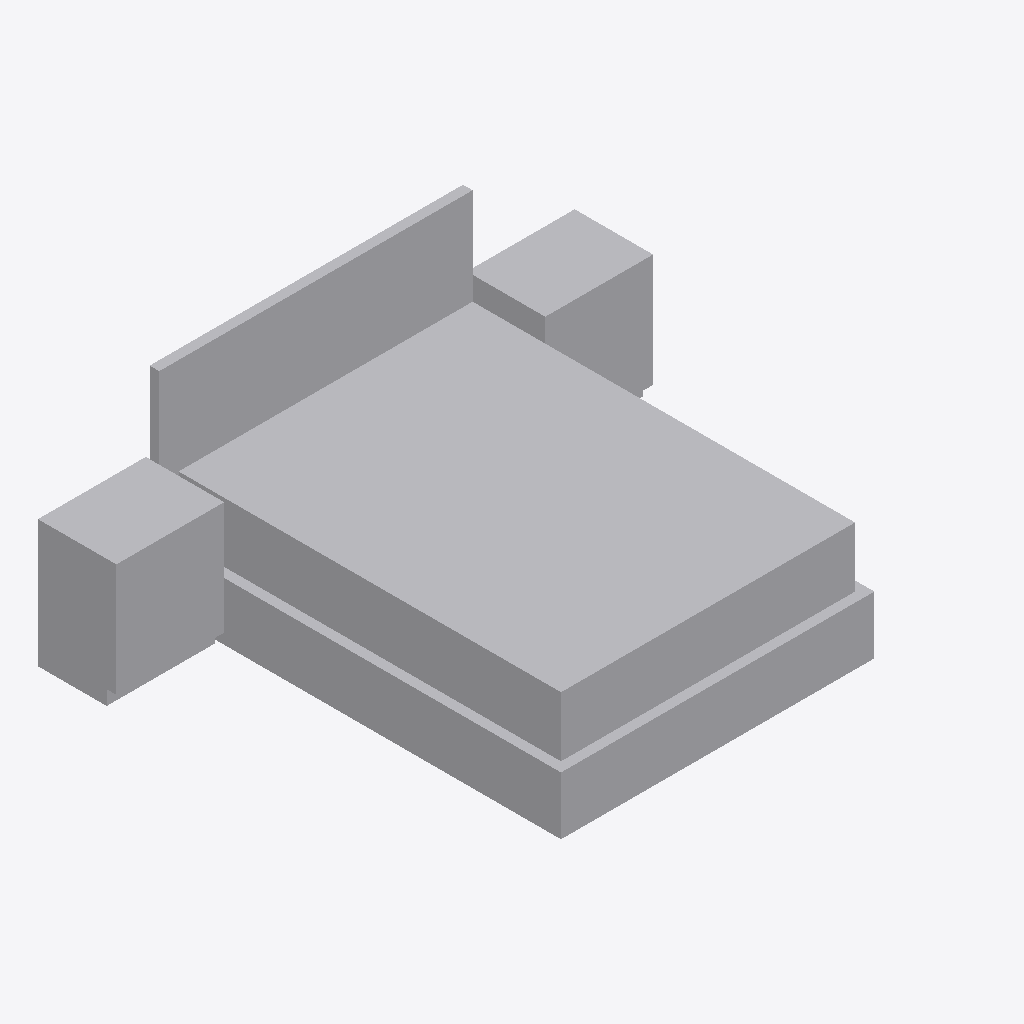
Isometric view of an IFC building model (IFC-SPF (STEP), schema IFC4, length unit metre), seen from the south-west, elements coloured by IFC class: 3 other elements (light grey).
Extent 2.8 m × 2.1 m × 1.1 m (x, y, z). Storeys (1): Level 1 at 0.00 m. Elements (3): 3 IfcFurniture.

HEADER;
FILE_DESCRIPTION(('ViewDefinition [CoordinationView]'),'2;1');
FILE_NAME('','2026-11-06T12:36:01',(''),(''),'IfcOpenShell 0.8.0','IfcOpenShell 0.8.0','');
FILE_SCHEMA(('IFC4'));
ENDSEC;
DATA;
#9=IFCPROJECT('2RX5aRwhD2TQqvx_AONCnX',$,'Project',$,$,$,$,(#8),#5);
#10=IFCSITE('05WuCaqLDEfuZWLEkgvQhZ',$,'Site',$,$,$,$,$,.ELEMENT.,$,$,$,$,$);
#12=IFCBUILDING('0qvnmlPg5A0us5cI7PWpvw',$,'Building',$,$,$,$,$,.ELEMENT.,$,$,$);
#16=IFCBUILDINGSTOREY('1s6aSNPZb1kucrxku3mKhh',$,'Level 1',$,$,#24,$,$,.ELEMENT.,0.0);
#19=IFCFURNITURE('2KFpG8YG5F0fNqGM_pmP7M',$,$,$,$,#51,#56,$,.BED.);
#20=IFCFURNITURE('3_viH5gxT6nvlrfoENkduO',$,$,$,'Nightstand',#62,#67,$,.USERDEFINED.);
#21=IFCFURNITURE('0mHzbAj8H5oRs5VlRjQlop',$,$,$,'Nightstand',#72,#77,$,.USERDEFINED.);
ENDSEC;
